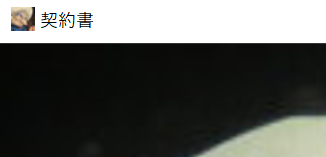
Task: yu ba ba
Workflow: Main

Step 1: アプリケーションを開く - contractwithyubaba.exe on 'Form1' (contractwithyubaba.exe)

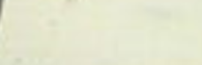
Step 2: get-text from 'labelNameRecognized'